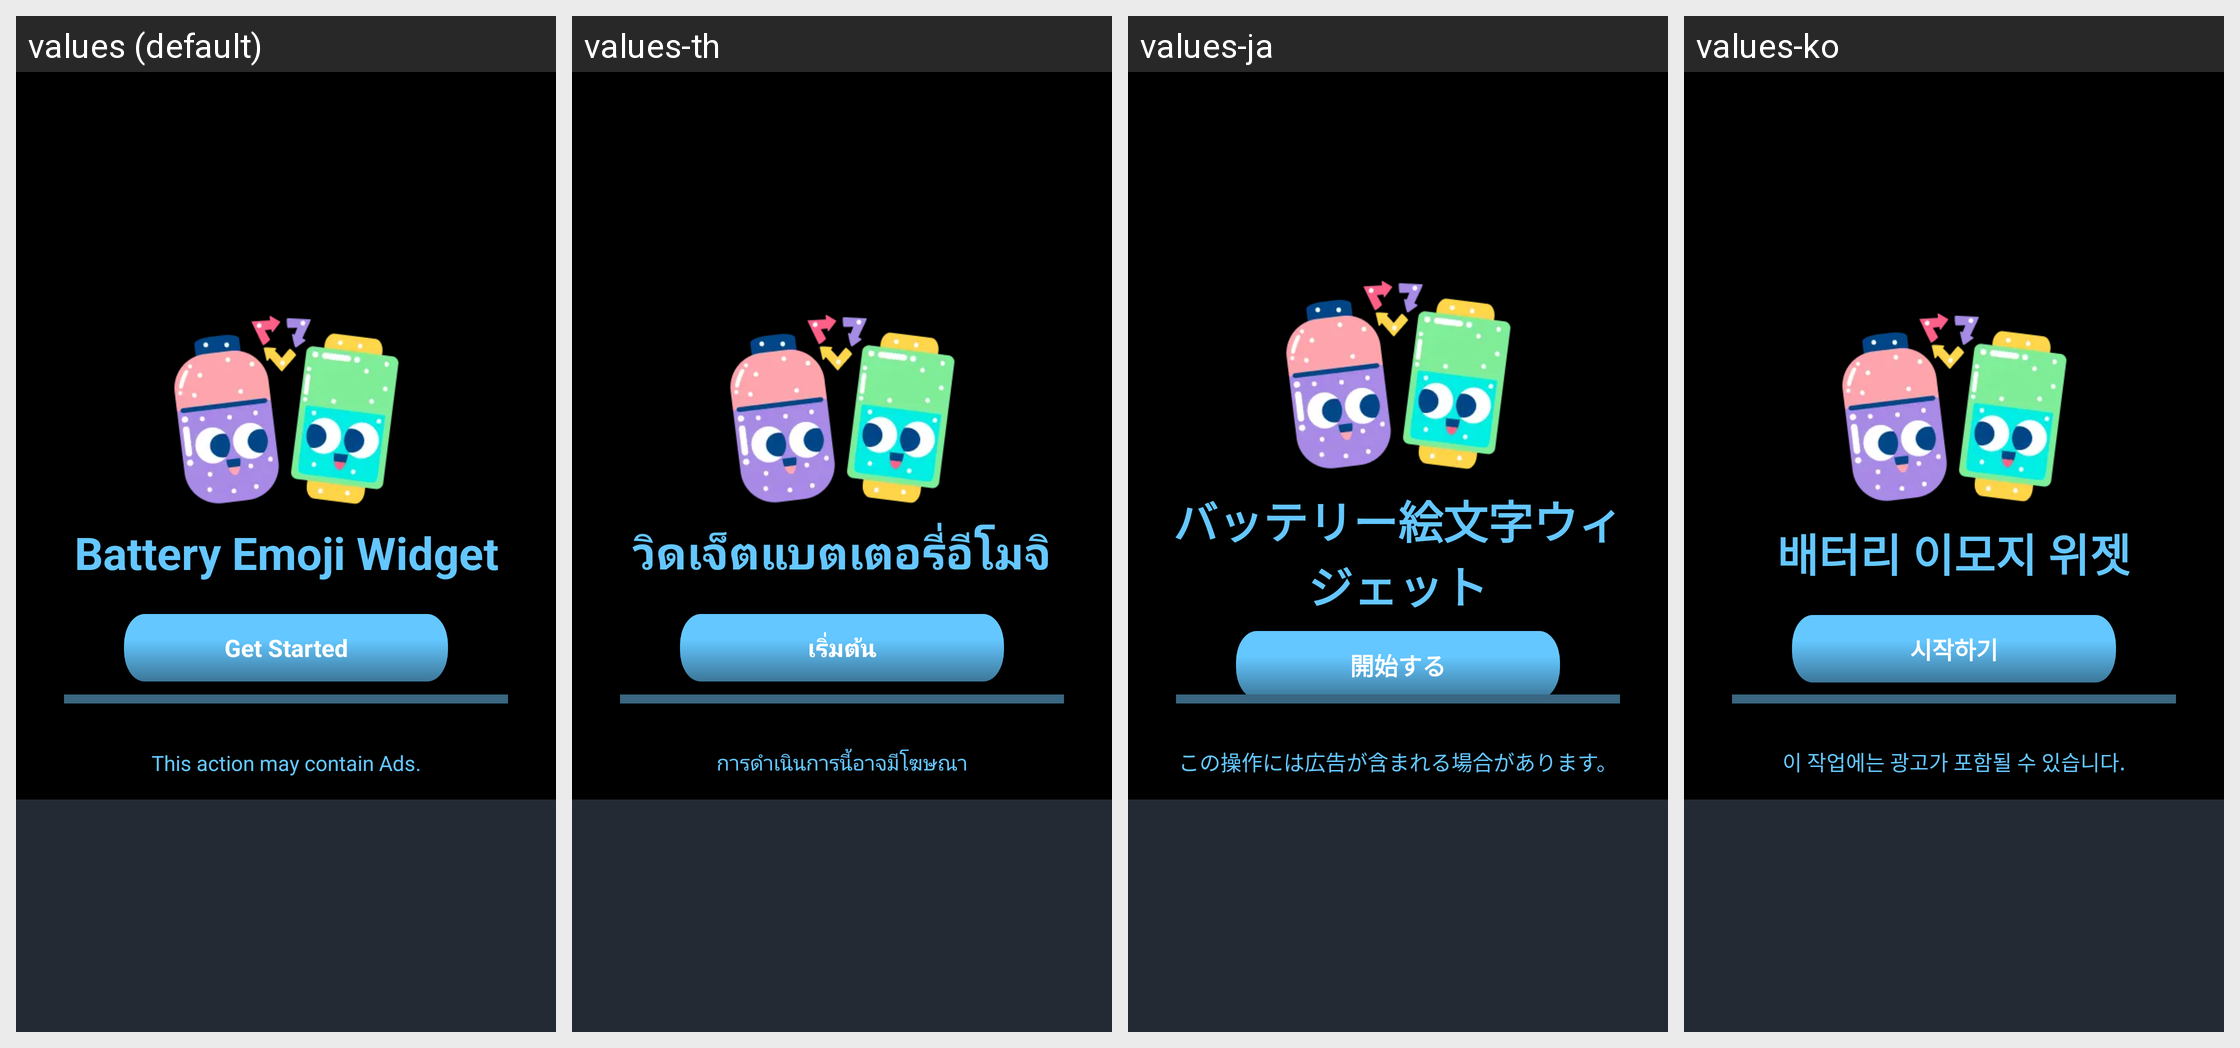

Here is an Android app screen in its default locale and in the app's own translations. Write out the translated-string differences for the strings that appear on this screen.
Android screen res/layout/fragment_splash.xml rendered under 4 locales, left to right: values (default), values-th, values-ja, values-ko. Device: Nexus 5 (rendered at 1080×1920; each locale shown at half size, 540×960, under a caption strip naming it); theme Theme.BatteryAnimation.
Other locales in the repository, not shown: values-ar, values-es-rES, values-fr, values-fr-rFR, values-hi, values-in, values-it-rIT, values-ms, values-ms-rMY, values-phi, values-pt-rPT, values-tr, values-tr-rTR, values-vi.
Strings drawn on this screen, with the default value and each locale's value (text and hints the layout hard-codes, and strings that could not be matched under every locale, appear in the picture but are not listed):

battery_emoji_widget
  values: Battery Emoji Widget
  values-th: วิดเจ็ตแบตเตอรี่อีโมจิ
  values-ja: バッテリー絵文字ウィジェット
  values-ko: 배터리 이모지 위젯

getStarted
  values: Get Started
  values-th: เริ่มต้น
  values-ja: 開始する
  values-ko: 시작하기

this_action_may_contain_ads
  values: This action may contain Ads.
  values-th: การดำเนินการนี้อาจมีโฆษณา
  values-ja: この操作には広告が含まれる場合があります。
  values-ko: 이 작업에는 광고가 포함될 수 있습니다.
